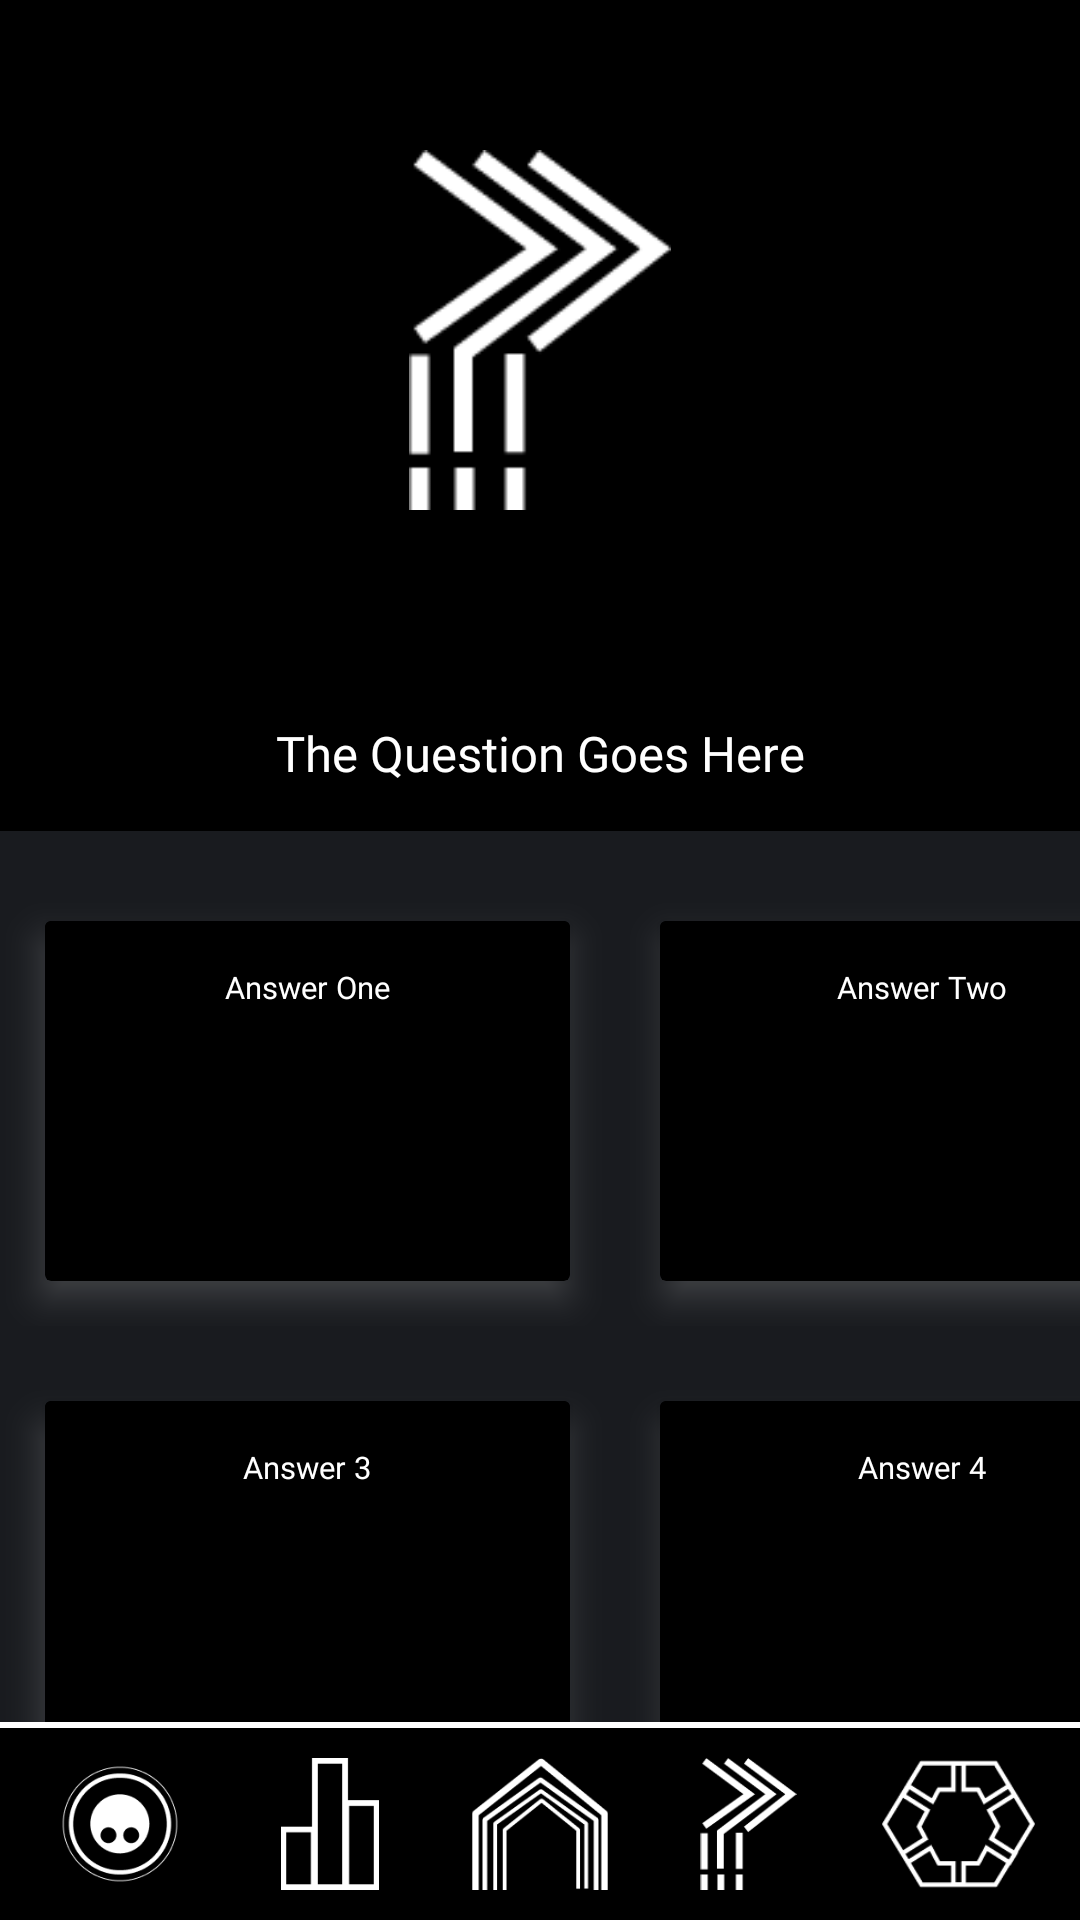

This screen was rendered from an Android layout file. Write that file and the resources it references.
<!-- AndroidManifest.xml: application theme Theme.AndroidProject -->
<!-- res/layout/activity_question_one.xml -->
<?xml version="1.0" encoding="utf-8"?>
<RelativeLayout xmlns:android="http://schemas.android.com/apk/res/android"
    xmlns:app="http://schemas.android.com/apk/res-auto"
    xmlns:tools="http://schemas.android.com/tools"
    android:layout_width="match_parent"
    android:layout_height="match_parent"
    tools:context=".QuestionActivityOne"
    android:background="@color/dark_grey"

    >

    <RelativeLayout
        android:id="@+id/QuestionBox"
        android:layout_width="match_parent"
        android:layout_height="wrap_content"
        app:layout_constraintTop_toTopOf="parent">

        <RelativeLayout
            android:layout_width="match_parent"
            android:layout_height="277dp"
            android:background="@color/black">

            <ImageView
                android:layout_width="match_parent"
                android:layout_height="120dp"
                android:layout_marginTop="50dp"
                android:layout_alignParentTop="true"
                android:src="@drawable/icon4"></ImageView>

            <TextView
                android:id="@+id/question"
                android:layout_width="match_parent"
                android:layout_height="wrap_content"
                android:fontFamily="@font/zendots"
                android:padding="15dp"
                android:singleLine="false"
                android:layout_alignParentBottom="true"
                android:text="The Question Goes Here"
                android:textAlignment="center"
                android:textColor="@color/white"
                android:textSize="8pt">

            </TextView>

        </RelativeLayout>


    </RelativeLayout>

    <TableLayout
        android:layout_width="match_parent"
        android:layout_height="wrap_content"
        android:layout_below="@+id/QuestionBox"
        android:layout_marginTop="0dp">

        <TableRow
            android:layout_width="match_parent"
            android:layout_height="wrap_content"
            android:layout_marginTop="15dp">

            <androidx.cardview.widget.CardView
                android:id="@+id/optionOne"
                android:layout_width="175dp"
                android:layout_height="120dp"
                android:layout_margin="15dp"
                android:outlineSpotShadowColor="@color/white"
                app:cardBackgroundColor="@color/black"
                app:cardElevation="7dp">

                <TextView
                    android:id="@+id/optionOneText"
                    android:layout_width="match_parent"
                    android:layout_height="wrap_content"
                    android:background="@color/black"
                    android:baselineAligned="false"
                    android:fontFamily="@font/zendots"
                    android:padding="15dp"
                    android:singleLine="false"
                    android:text="Answer One"
                    android:textAlignment="center"
                    android:textColor="@color/white"
                    android:textSize="5pt">

                </TextView>


            </androidx.cardview.widget.CardView>


            <androidx.cardview.widget.CardView
                android:id="@+id/optionTwo"
                android:layout_width="175dp"
                android:layout_height="120dp"
                android:layout_margin="15dp"
                android:outlineSpotShadowColor="@color/white"
                app:cardBackgroundColor="@color/black"
                app:cardElevation="7dp">

                <TextView
                    android:id="@+id/optionTwoText"
                    android:layout_width="match_parent"
                    android:layout_height="wrap_content"
                    android:background="@color/black"
                    android:baselineAligned="false"
                    android:fontFamily="@font/zendots"
                    android:padding="15dp"
                    android:singleLine="false"
                    android:text="Answer Two"
                    android:textAlignment="center"
                    android:textColor="@color/white"
                    android:textSize="5pt">

                </TextView>


            </androidx.cardview.widget.CardView>
        </TableRow>

        <TableRow
            android:layout_width="match_parent"
            android:layout_height="202dp"
            android:layout_marginTop="10dp">

            <androidx.cardview.widget.CardView
                android:id="@+id/optionThree"
                android:layout_width="175dp"
                android:layout_height="120dp"
                android:layout_margin="15dp"
                android:outlineSpotShadowColor="@color/white"
                app:cardBackgroundColor="@color/black"
                app:cardElevation="7dp">

                <TextView
                    android:id="@+id/optionThreeText"
                    android:layout_width="match_parent"
                    android:layout_height="wrap_content"
                    android:background="@color/black"
                    android:baselineAligned="false"
                    android:fontFamily="@font/zendots"
                    android:padding="15dp"
                    android:singleLine="false"
                    android:text="Answer 3"
                    android:textAlignment="center"
                    android:textColor="@color/white"
                    android:textSize="5pt">

                </TextView>


            </androidx.cardview.widget.CardView>


            <androidx.cardview.widget.CardView
                android:id="@+id/optionFour"
                android:layout_width="175dp"
                android:layout_height="120dp"
                android:layout_margin="15dp"
                android:layout_marginTop="5dp"
                android:outlineSpotShadowColor="@color/white"
                app:cardBackgroundColor="@color/black"
                app:cardElevation="7dp">

                <TextView
                    android:id="@+id/optionFourText"
                    android:layout_width="match_parent"
                    android:layout_height="wrap_content"
                    android:background="@color/black"
                    android:baselineAligned="false"
                    android:fontFamily="@font/zendots"
                    android:padding="15dp"
                    android:singleLine="false"
                    android:text="Answer 4"
                    android:textAlignment="center"
                    android:textColor="@color/white"
                    android:textSize="5pt">

                </TextView>


            </androidx.cardview.widget.CardView>
        </TableRow>


    </TableLayout>

    <androidx.cardview.widget.CardView
        android:id="@+id/cardView"
        android:layout_width="417dp"
        android:layout_height="66dp"
        android:layout_alignParentBottom="true"
        app:cardBackgroundColor="@color/white"
        app:cardCornerRadius="0dp"
        app:cardElevation="0dp">

    </androidx.cardview.widget.CardView>

    <RelativeLayout
        android:id="@+id/navbar"
        android:layout_width="match_parent"
        android:layout_height="64dp"
        android:layout_alignParentBottom="true"
        android:layout_centerHorizontal="true"
        android:background="@color/black">

        <ImageView
            android:id="@+id/navprof"
            android:layout_width="50dp"
            android:layout_height="fill_parent"
            android:layout_alignParentLeft="true"
            android:layout_marginLeft="15dp"
            android:layout_marginTop="10dp"
            android:layout_marginBottom="10dp"
            android:src="@drawable/icon1" />

        <ImageView
            android:id="@+id/navboard"
            android:layout_width="50dp"
            android:layout_height="fill_parent"
            android:layout_toStartOf="@+id/navhome"
            android:layout_toEndOf="@+id/navprof"
            android:paddingTop="10dp"
            android:paddingBottom="10dp"
            android:src="@drawable/icon2"
            tools:ignore="MissingConstraints"
            tools:layout_editor_absoluteX="130dp"
            tools:layout_editor_absoluteY="417dp" />

        <ImageView
            android:id="@+id/navhome"
            android:layout_width="50dp"
            android:layout_height="fill_parent"
            android:layout_centerInParent="true"
            android:layout_gravity="center"
            android:layout_marginTop="10dp"
            android:layout_marginBottom="10dp"
            android:src="@drawable/icon3" />

        <ImageView
            android:id="@+id/navcategories"
            android:layout_width="51dp"
            android:layout_height="fill_parent"
            android:layout_gravity="end"
            android:layout_toStartOf="@+id/navsettings"
            android:layout_toEndOf="@+id/navhome"
            android:paddingTop="10dp"
            android:paddingBottom="10dp"
            android:src="@drawable/icon4" />

        <ImageView
            android:id="@+id/navsettings"
            android:layout_width="51dp"
            android:layout_height="fill_parent"
            android:layout_alignParentRight="true"
            android:layout_marginEnd="15dp"
            android:src="@drawable/icon5" />

    </RelativeLayout>


</RelativeLayout>
<!-- resources referenced by this layout -->
<resources>
  <color name="black">#FF000000</color>
  <color name="dark_grey">#191B1F</color>
  <color name="white">#FFFFFFFF</color>
  <!-- drawable icon1: png bitmap (drawable-v24, 4536 bytes) -->
  <!-- drawable icon2: png bitmap (drawable-v24, 628 bytes) -->
  <!-- drawable icon3: png bitmap (drawable-v24, 2524 bytes) -->
  <!-- drawable icon4: png bitmap (drawable-v24, 1593 bytes) -->
  <!-- drawable icon5: png bitmap (drawable-v24, 3413 bytes) -->
  <style name="Theme.AndroidProject" parent="Theme.MaterialComponents.DayNight.DarkActionBar">
          
          <item name="colorPrimary">@color/purple_500</item>
          <item name="colorPrimaryVariant">@color/purple_700</item>
          <item name="colorOnPrimary">@color/white</item>
          
          <item name="colorSecondary">@color/teal_200</item>
          <item name="colorSecondaryVariant">@color/teal_700</item>
          <item name="colorOnSecondary">@color/black</item>
          
          <item name="android:statusBarColor" tools:targetApi="l">?attr/colorOnSecondary</item>
          
      </style>
  <color name="purple_500">#FF6200EE</color>
  <color name="purple_700">#FF3700B3</color>
  <color name="teal_200">#FF03DAC5</color>
  <color name="teal_700">#FF018786</color>
</resources>
